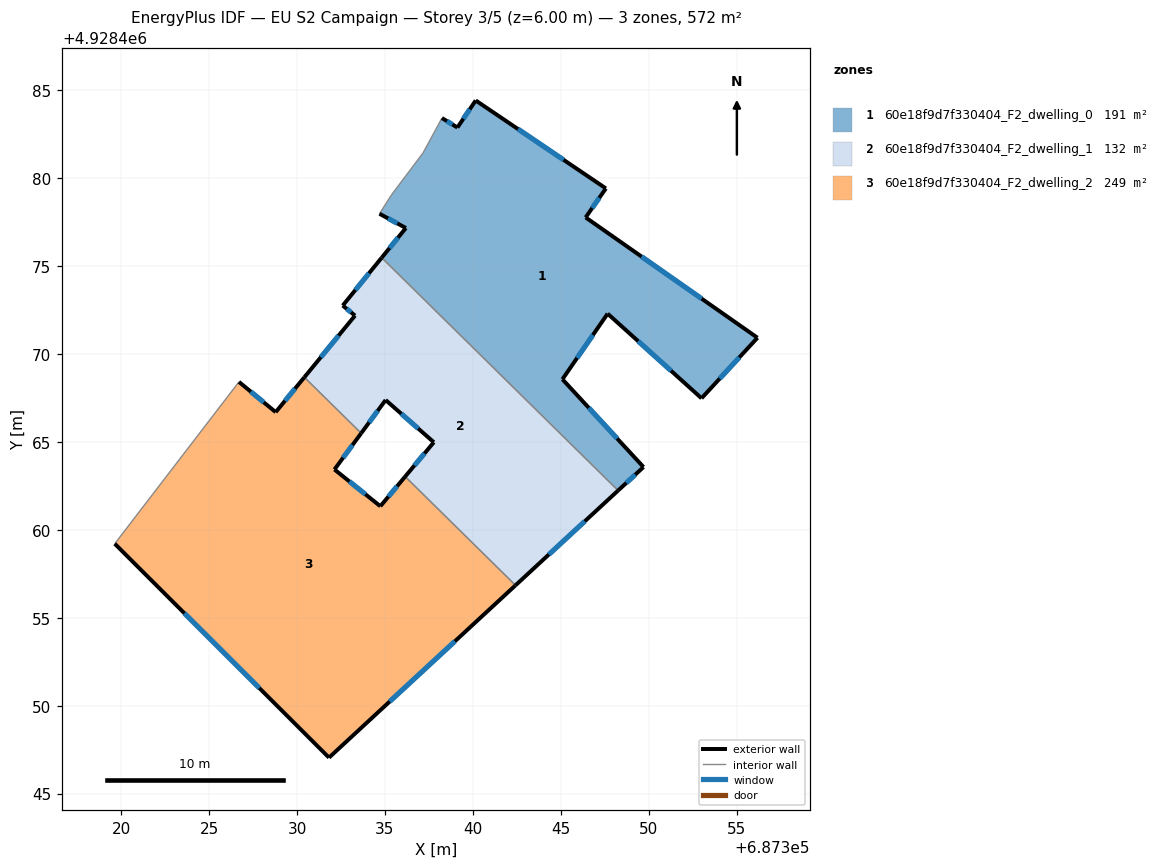
=== STOREY PLAN SPEC (per zone: floor XY polygon, exterior-wall plan segments, windows/doors) ===
zone 1: 60e18f9d7f330404_F2_dwelling_0  (190.8 m²)
  floor: (687353.00, 4928467.47) (687356.18, 4928470.92) (687346.41, 4928477.75) (687347.56, 4928479.41) (687340.16, 4928484.41) (687339.12, 4928482.87) (687338.24, 4928483.41) (687338.03, 4928483.01) (687337.16, 4928481.42) (687335.37, 4928479.04) (687334.69, 4928477.96) (687336.19, 4928477.16) (687334.81, 4928475.47) (687348.25, 4928462.23) (687349.70, 4928463.57) (687345.09, 4928468.55) (687347.66, 4928472.29)
  exterior wall: (687338.24, 4928483.41) – (687339.12, 4928482.87)  [1.0 m]
    window: (687338.52, 4928483.23) – (687338.83, 4928483.04)  [0.4 m²]
  exterior wall: (687339.12, 4928482.87) – (687340.16, 4928484.41)  [1.9 m]
    window: (687339.46, 4928483.37) – (687339.82, 4928483.90)  [0.7 m²]
  exterior wall: (687340.16, 4928484.41) – (687347.56, 4928479.41)  [8.9 m]
    window: (687342.56, 4928482.78) – (687345.15, 4928481.03)  [3.3 m²]
  exterior wall: (687347.56, 4928479.41) – (687346.41, 4928477.75)  [2.0 m]
    window: (687347.18, 4928478.87) – (687346.78, 4928478.29)  [0.7 m²]
  exterior wall: (687346.41, 4928477.75) – (687356.18, 4928470.92)  [11.9 m]
    window: (687349.58, 4928475.53) – (687353.00, 4928473.14)  [4.4 m²]
  exterior wall: (687356.18, 4928470.92) – (687353.00, 4928467.47)  [4.7 m]
    window: (687355.14, 4928469.80) – (687354.03, 4928468.59)  [1.7 m²]
  exterior wall: (687353.00, 4928467.47) – (687347.66, 4928472.29)  [7.2 m]
    window: (687351.26, 4928469.04) – (687349.39, 4928470.72)  [2.6 m²]
  exterior wall: (687347.66, 4928472.29) – (687345.09, 4928468.55)  [4.5 m]
    window: (687346.82, 4928471.07) – (687345.92, 4928469.77)  [1.7 m²]
  exterior wall: (687345.09, 4928468.55) – (687349.70, 4928463.57)  [6.8 m]
    window: (687346.59, 4928466.93) – (687348.20, 4928465.19)  [2.5 m²]
  exterior wall: (687349.70, 4928463.57) – (687348.25, 4928462.23)  [2.0 m]
    window: (687349.23, 4928463.13) – (687348.72, 4928462.66)  [0.7 m²]
  exterior wall: (687334.81, 4928475.47) – (687336.19, 4928477.16)  [2.2 m]
    window: (687335.26, 4928476.02) – (687335.74, 4928476.61)  [0.8 m²]
  exterior wall: (687336.19, 4928477.16) – (687334.69, 4928477.96)  [1.7 m]
    window: (687335.70, 4928477.42) – (687335.18, 4928477.70)  [0.6 m²]
  interior walls: 5
zone 2: 60e18f9d7f330404_F2_dwelling_1  (132.4 m²)
  floor: (687348.25, 4928462.23) (687334.81, 4928475.47) (687332.60, 4928472.75) (687333.30, 4928472.17) (687330.42, 4928468.67) (687333.65, 4928465.49) (687335.04, 4928467.38) (687337.78, 4928464.97) (687336.15, 4928463.02) (687342.42, 4928456.84)
  exterior wall: (687348.25, 4928462.23) – (687342.42, 4928456.84)  [7.9 m]
    window: (687346.36, 4928460.48) – (687344.32, 4928458.59)  [2.9 m²]
  exterior wall: (687336.15, 4928463.02) – (687337.78, 4928464.97)  [2.5 m]
    window: (687336.68, 4928463.66) – (687337.25, 4928464.34)  [0.9 m²]
  exterior wall: (687337.78, 4928464.97) – (687335.04, 4928467.38)  [3.6 m]
    window: (687336.89, 4928465.76) – (687335.93, 4928466.59)  [1.3 m²]
  exterior wall: (687335.04, 4928467.38) – (687333.65, 4928465.49)  [2.3 m]
    window: (687334.59, 4928466.76) – (687334.10, 4928466.10)  [0.9 m²]
  exterior wall: (687330.42, 4928468.67) – (687333.30, 4928472.17)  [4.5 m]
    window: (687331.35, 4928469.81) – (687332.36, 4928471.03)  [1.7 m²]
  exterior wall: (687333.30, 4928472.17) – (687332.60, 4928472.75)  [0.9 m]
    window: (687333.07, 4928472.36) – (687332.83, 4928472.56)  [0.3 m²]
  exterior wall: (687332.60, 4928472.75) – (687334.81, 4928475.47)  [3.5 m]
    window: (687333.32, 4928473.63) – (687334.09, 4928474.58)  [1.3 m²]
  interior walls: 3
zone 3: 60e18f9d7f330404_F2_dwelling_2  (249.3 m²)
  floor: (687342.42, 4928456.84) (687336.15, 4928463.02) (687334.74, 4928461.34) (687332.13, 4928463.43) (687333.65, 4928465.49) (687330.42, 4928468.67) (687328.79, 4928466.69) (687326.70, 4928468.41) (687319.64, 4928459.21) (687331.82, 4928447.05)
  exterior wall: (687332.13, 4928463.43) – (687334.74, 4928461.34)  [3.3 m]
    window: (687332.98, 4928462.75) – (687333.89, 4928462.02)  [1.2 m²]
  exterior wall: (687334.74, 4928461.34) – (687336.15, 4928463.02)  [2.2 m]
    window: (687335.20, 4928461.88) – (687335.69, 4928462.48)  [0.8 m²]
  exterior wall: (687342.42, 4928456.84) – (687331.82, 4928447.05)  [14.4 m]
    window: (687338.97, 4928453.66) – (687335.27, 4928450.23)  [5.3 m²]
  exterior wall: (687331.82, 4928447.05) – (687319.64, 4928459.21)  [17.2 m]
    window: (687327.86, 4928451.00) – (687323.60, 4928455.25)  [6.3 m²]
  exterior wall: (687326.70, 4928468.41) – (687328.79, 4928466.69)  [2.7 m]
    window: (687327.38, 4928467.85) – (687328.11, 4928467.25)  [1.0 m²]
  exterior wall: (687328.79, 4928466.69) – (687330.42, 4928468.67)  [2.6 m]
    window: (687329.32, 4928467.33) – (687329.89, 4928468.02)  [0.9 m²]
  exterior wall: (687333.65, 4928465.49) – (687332.13, 4928463.43)  [2.6 m]
    window: (687333.15, 4928464.82) – (687332.62, 4928464.10)  [0.9 m²]
  interior walls: 3

=== DERIVED (storey summary) ===
Building: EU S2 Campaign
Storey: 3 of 5  (floor level z = 6.00 m)
Storey gross floor area: 572.5 m²
Zones on this storey: 3
  - 60e18f9d7f330404_F2_dwelling_0: floor 190.8 m²; exterior wall 54.8 m (164.4 m²); 12 window(s) 20.1 m²; WWR 12.2%
  - 60e18f9d7f330404_F2_dwelling_1: floor 132.4 m²; exterior wall 25.4 m (76.3 m²); 7 window(s) 9.3 m²; WWR 12.2%
  - 60e18f9d7f330404_F2_dwelling_2: floor 249.3 m²; exterior wall 45.0 m (135.1 m²); 7 window(s) 16.5 m²; WWR 12.2%
Zone adjacency (shared interzone walls):
  - 60e18f9d7f330404_F2_dwelling_0 ↔ 60e18f9d7f330404_F2_dwelling_1
  - 60e18f9d7f330404_F2_dwelling_1 ↔ 60e18f9d7f330404_F2_dwelling_2